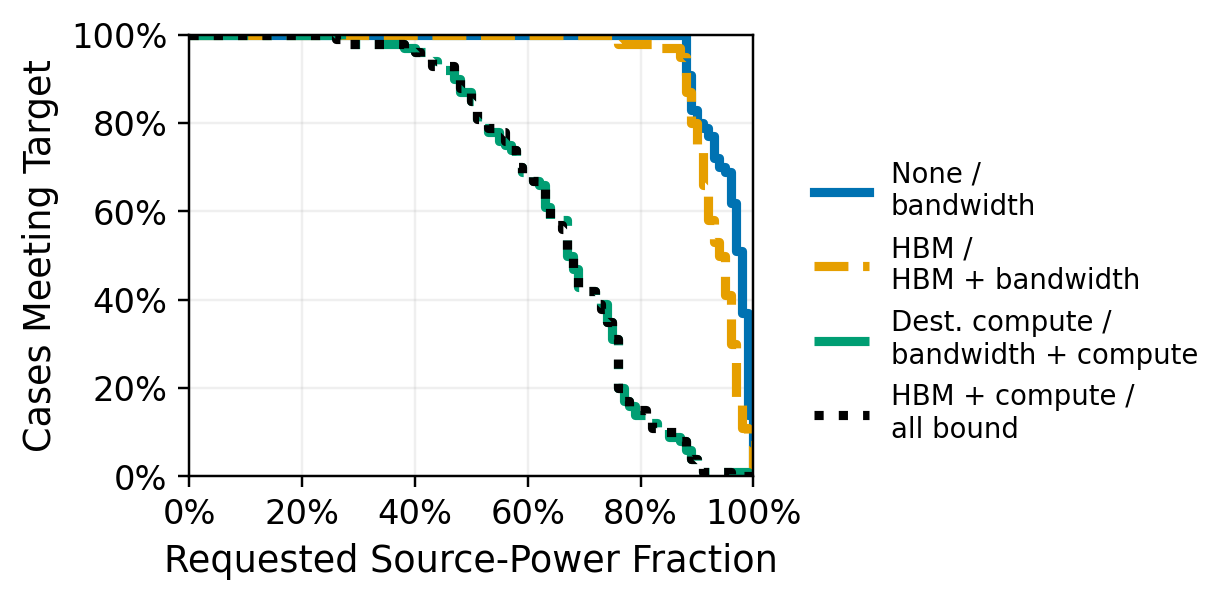

Data behind this chart, as committed beside it:
constraint_state, bound_constraint, requested_fraction, attainment_rate, cases
none, None / bandwidth, 0.0, 1.0, 100
none, None / bandwidth, 0.01, 1.0, 100
none, None / bandwidth, 0.02, 1.0, 100
none, None / bandwidth, 0.03, 1.0, 100
none, None / bandwidth, 0.04, 1.0, 100
none, None / bandwidth, 0.05, 1.0, 100
none, None / bandwidth, 0.06, 1.0, 100
none, None / bandwidth, 0.07, 1.0, 100
none, None / bandwidth, 0.08, 1.0, 100
none, None / bandwidth, 0.09, 1.0, 100
none, None / bandwidth, 0.1, 1.0, 100
none, None / bandwidth, 0.11, 1.0, 100
none, None / bandwidth, 0.12, 1.0, 100
none, None / bandwidth, 0.13, 1.0, 100
none, None / bandwidth, 0.14, 1.0, 100
none, None / bandwidth, 0.15, 1.0, 100
none, None / bandwidth, 0.16, 1.0, 100
none, None / bandwidth, 0.17, 1.0, 100
none, None / bandwidth, 0.18, 1.0, 100
none, None / bandwidth, 0.19, 1.0, 100
none, None / bandwidth, 0.2, 1.0, 100
none, None / bandwidth, 0.21, 1.0, 100
none, None / bandwidth, 0.22, 1.0, 100
none, None / bandwidth, 0.23, 1.0, 100
none, None / bandwidth, 0.24, 1.0, 100
none, None / bandwidth, 0.25, 1.0, 100
none, None / bandwidth, 0.26, 1.0, 100
none, None / bandwidth, 0.27, 1.0, 100
none, None / bandwidth, 0.28, 1.0, 100
none, None / bandwidth, 0.29, 1.0, 100
none, None / bandwidth, 0.3, 1.0, 100
none, None / bandwidth, 0.31, 1.0, 100
none, None / bandwidth, 0.32, 1.0, 100
none, None / bandwidth, 0.33, 1.0, 100
none, None / bandwidth, 0.34, 1.0, 100
none, None / bandwidth, 0.35, 1.0, 100
none, None / bandwidth, 0.36, 1.0, 100
none, None / bandwidth, 0.37, 1.0, 100
none, None / bandwidth, 0.38, 1.0, 100
none, None / bandwidth, 0.39, 1.0, 100
none, None / bandwidth, 0.4, 1.0, 100
none, None / bandwidth, 0.41, 1.0, 100
none, None / bandwidth, 0.42, 1.0, 100
none, None / bandwidth, 0.43, 1.0, 100
none, None / bandwidth, 0.44, 1.0, 100
none, None / bandwidth, 0.45, 1.0, 100
none, None / bandwidth, 0.46, 1.0, 100
none, None / bandwidth, 0.47, 1.0, 100
none, None / bandwidth, 0.48, 1.0, 100
none, None / bandwidth, 0.49, 1.0, 100
none, None / bandwidth, 0.5, 1.0, 100
none, None / bandwidth, 0.51, 1.0, 100
none, None / bandwidth, 0.52, 1.0, 100
none, None / bandwidth, 0.53, 1.0, 100
none, None / bandwidth, 0.54, 1.0, 100
none, None / bandwidth, 0.55, 1.0, 100
none, None / bandwidth, 0.56, 1.0, 100
none, None / bandwidth, 0.57, 1.0, 100
none, None / bandwidth, 0.58, 1.0, 100
none, None / bandwidth, 0.59, 1.0, 100
... 344 more rows
